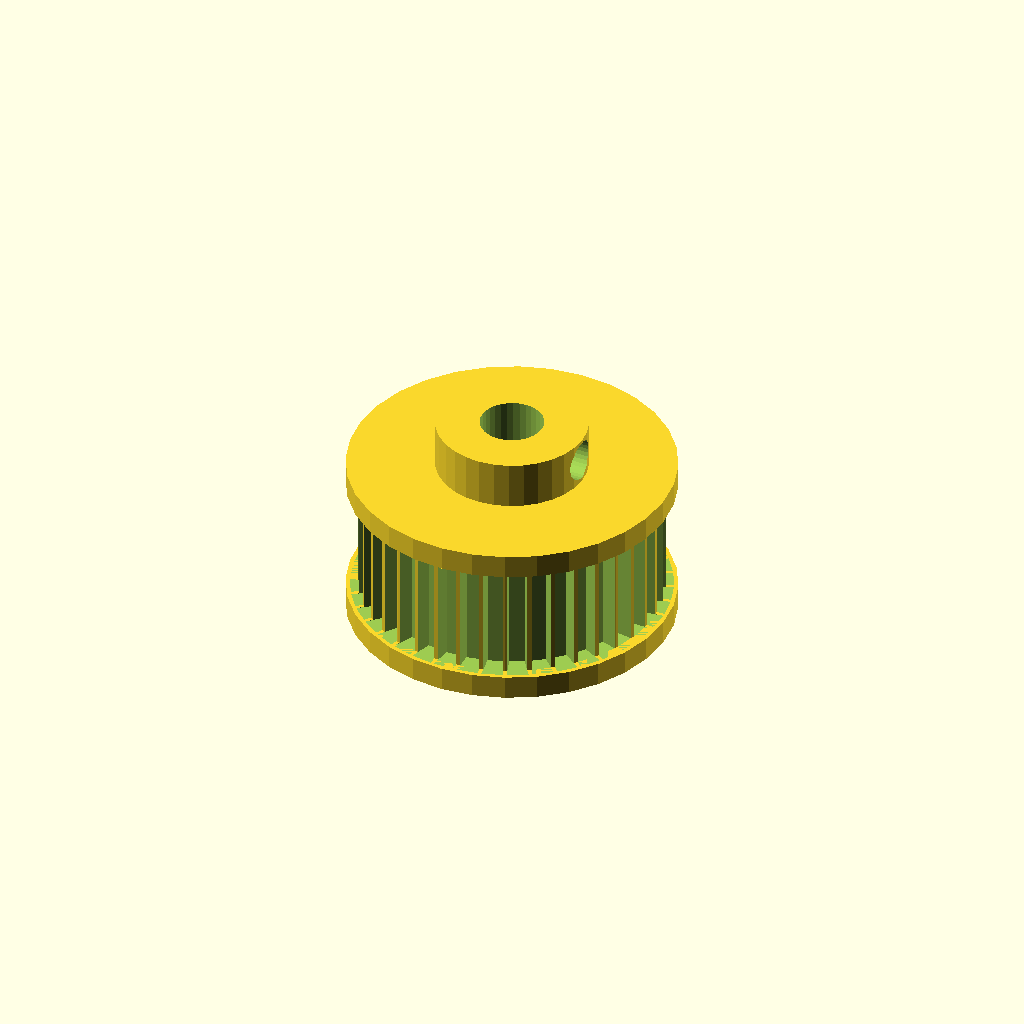
Cell 1: rendered with the file's own defaults.
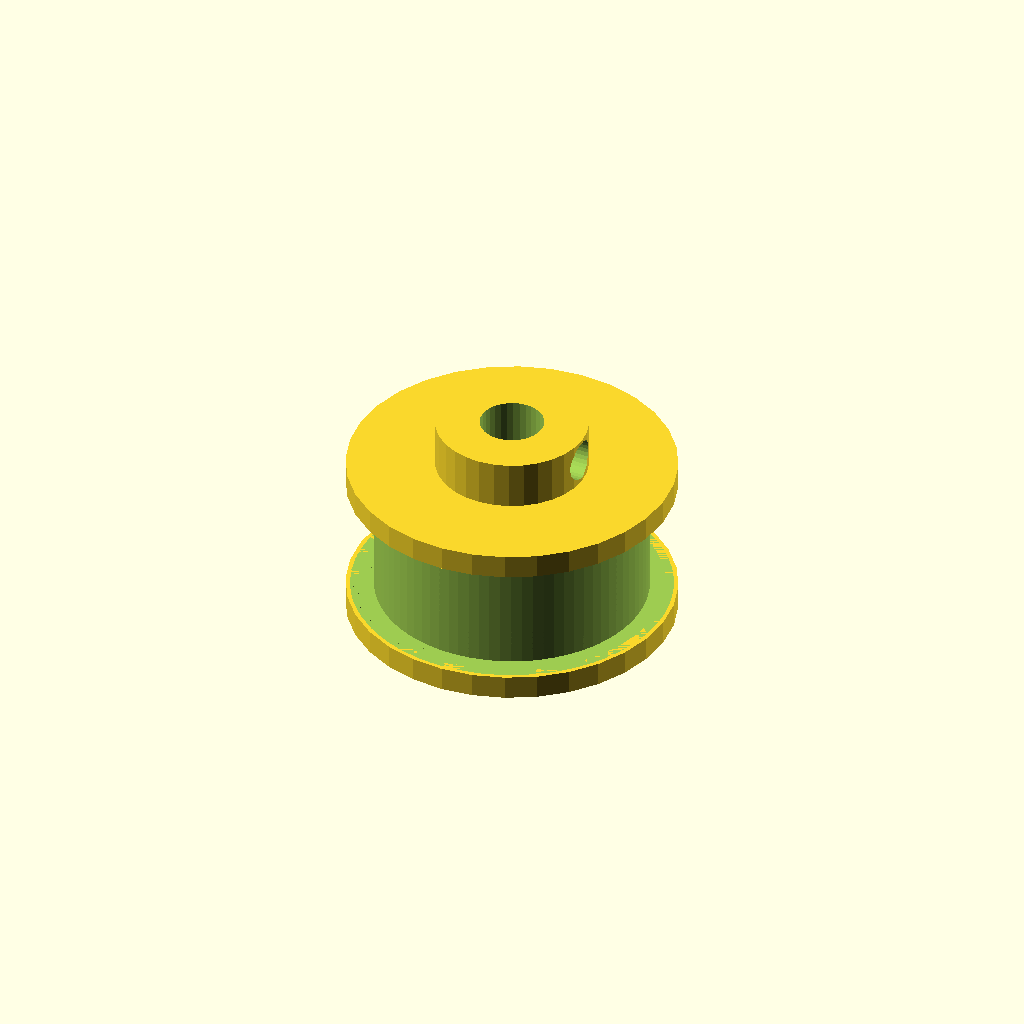
Cell 2 — n_teeth set to 80, the other parameters unchanged.
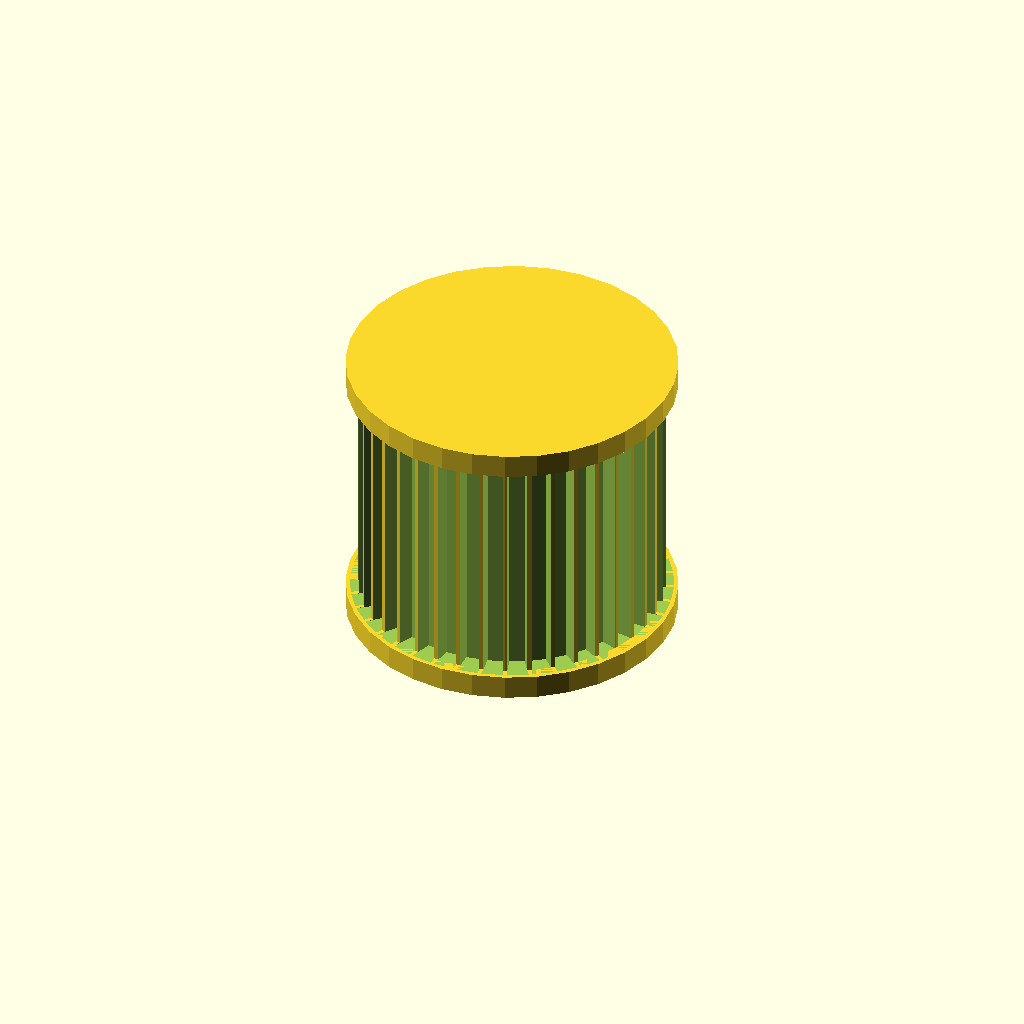
Cell 3: the same model with rim_w = 20.
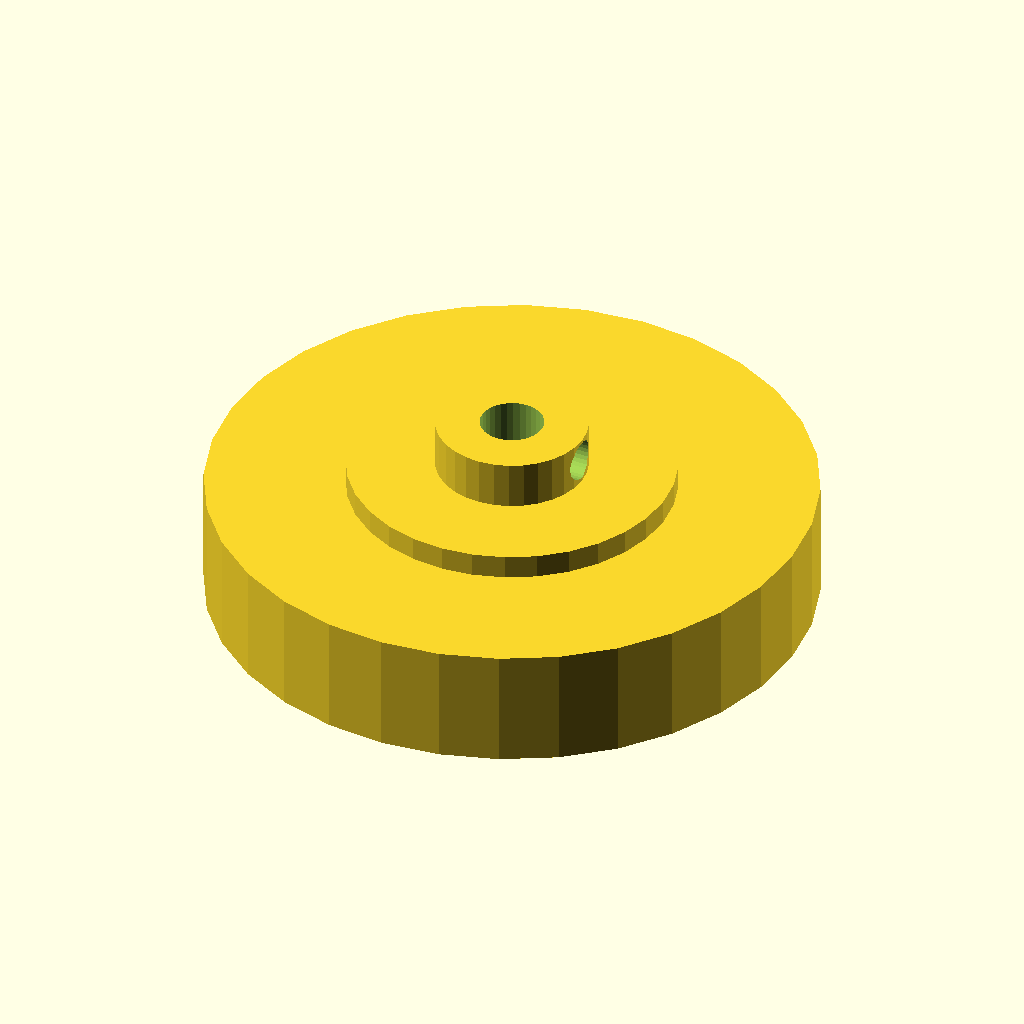
Cell 4 — tip_d set to 50.42, the other parameters unchanged.
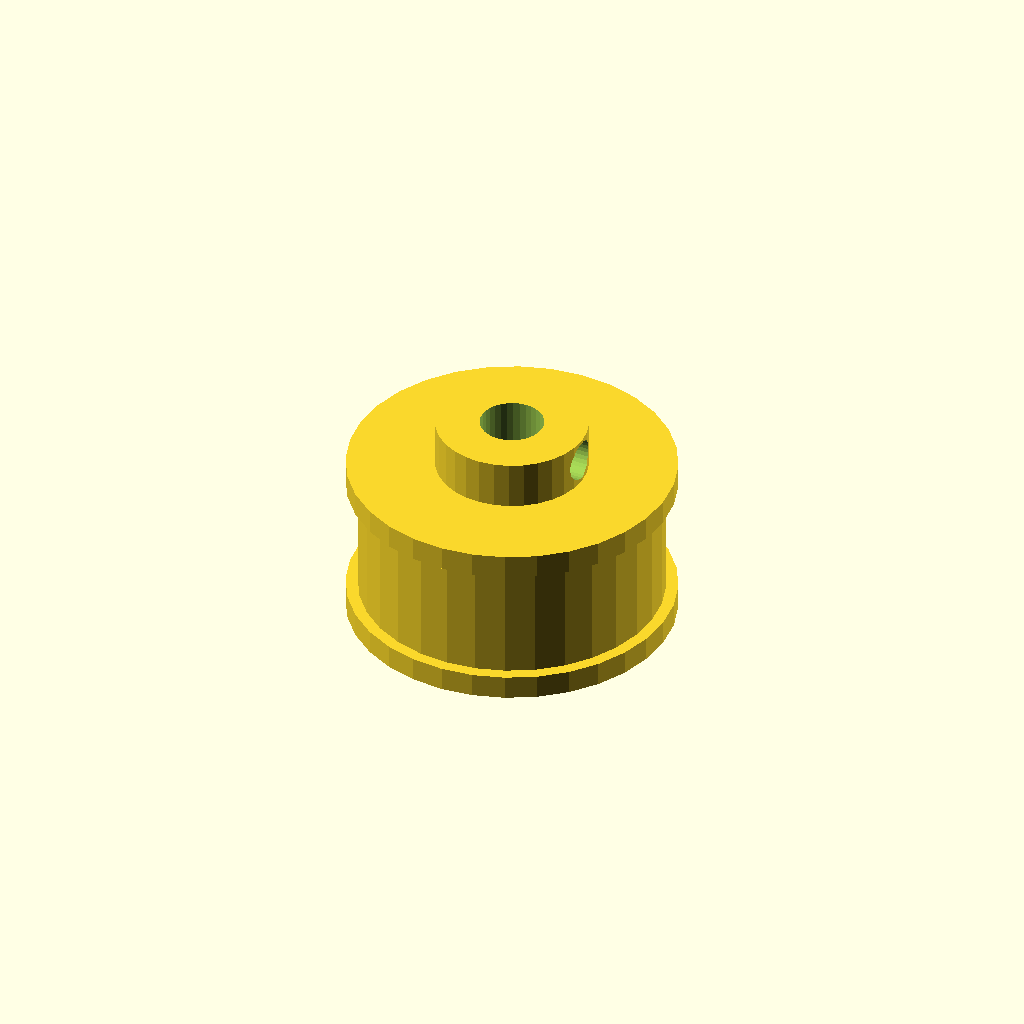
Cell 5: root_d = 47.42 (everything else at default).
One fixed orthographic camera (rotation 55°, 0°, 25°; colour scheme Cornfield) for every cell.
The OpenSCAD source (optional_data/data/gen2/pulleys/part_0036.scad):
$fn = 32;

// ----------------------------------------------------------------------
// Timing pulley: GT2 40T, pitch 2 mm, 27.21 mm x 18 mm
// ----------------------------------------------------------------------

// --- parameters (mm) ---
belt_pitch = 2;           // belt pitch
n_teeth = 40;             // number of grooves
rim_w = 10;               // belt width between the flanges
tip_d = 25.21;            // tip circle diameter
root_d = 23.71;           // groove bottom diameter
groove_h = 0.75;          // groove depth
tooth_w = 1.5;            // groove width at the tip circle
rim_d = 27.21;            // flange diameter
rim_t = 2;                // flange thickness
spigot_d = 22.11;         // flange spigot, sunk into the rim
spigot_h = 1.2;           // spigot depth into the rim
shaft_d = 5.3;            // shaft bore
hub_d = 12.61;            // hub diameter
hub_h = 4;                // hub above the flange
bottom_z = -2;            // lowest point of the pulley
top_z = 16;               // highest point of the pulley
set_d = 3.4;              // set screw tap hole

module rim() {
  cylinder(h = rim_w, d = tip_d);
}

module groove_cutter() {
  /* belt tooth groove: deeper than wide, cut through the belt width */
  translate([root_d / 2, 0, 0])
    linear_extrude(height = rim_w)
      polygon(points = [[-0.6, -tooth_w * 0.42], [groove_h + 0.6, -tooth_w * 0.6],
                        [groove_h + 0.6, tooth_w * 0.6], [-0.6, tooth_w * 0.42]]);
}

module flanges() {
  translate([0, 0, -rim_t]) cylinder(h = rim_t, d = rim_d);
  translate([0, 0, rim_w]) cylinder(h = rim_t, d = rim_d);
  translate([0, 0, -spigot_h]) cylinder(h = spigot_h + 0.6, d = spigot_d);
  translate([0, 0, rim_w - 0.6]) cylinder(h = spigot_h + 0.6, d = spigot_d);
}

module hub() {
  translate([0, 0, bottom_z]) cylinder(h = top_z - bottom_z, d = hub_d);
}

difference() {
  union() {
    rim();
    hub();
    flanges();
  }
  for (i = [0 : n_teeth - 1]) rotate([0, 0, i * 360 / n_teeth]) groove_cutter();
  translate([0, 0, bottom_z - 1]) cylinder(h = top_z - bottom_z + 2, d = shaft_d);
  translate([-1, 0, top_z - hub_h * 0.5]) rotate([0, 90, 0]) cylinder(h = hub_d / 2 + 3, d = set_d);
}
Customizer parameters (derived from the source; name, type, default, range or options):
belt_pitch: number, default 2
n_teeth: number, default 40
rim_w: number, default 10
tip_d: number, default 25.21
root_d: number, default 23.71
groove_h: number, default 0.75
tooth_w: number, default 1.5
rim_d: number, default 27.21
rim_t: number, default 2
spigot_d: number, default 22.11
spigot_h: number, default 1.2
shaft_d: number, default 5.3
hub_d: number, default 12.61
hub_h: number, default 4
bottom_z: number, default -2
top_z: number, default 16
set_d: number, default 3.4
